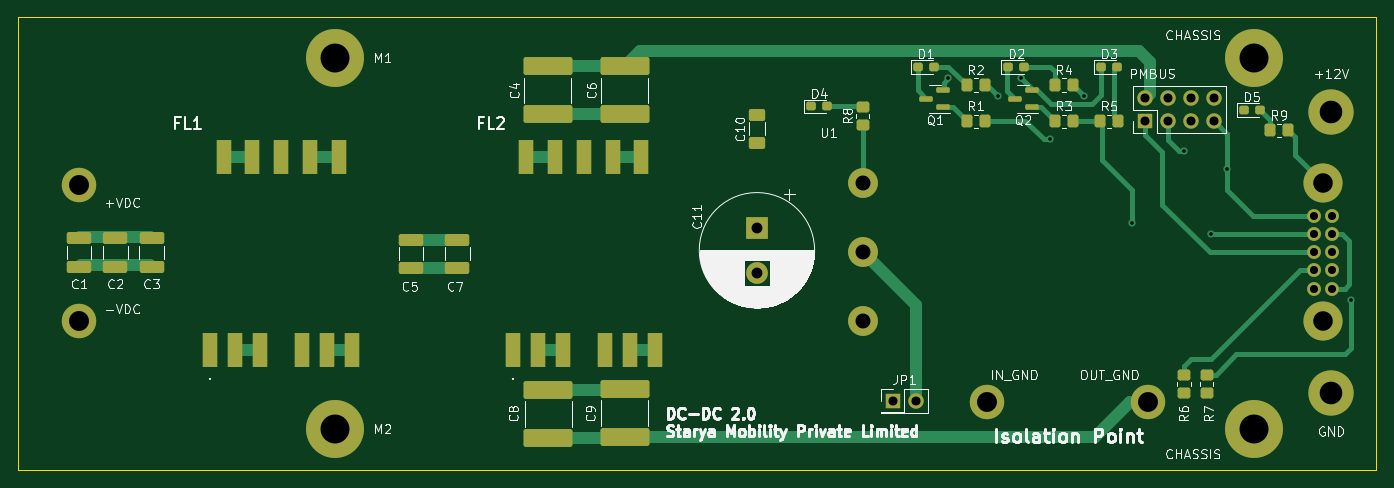
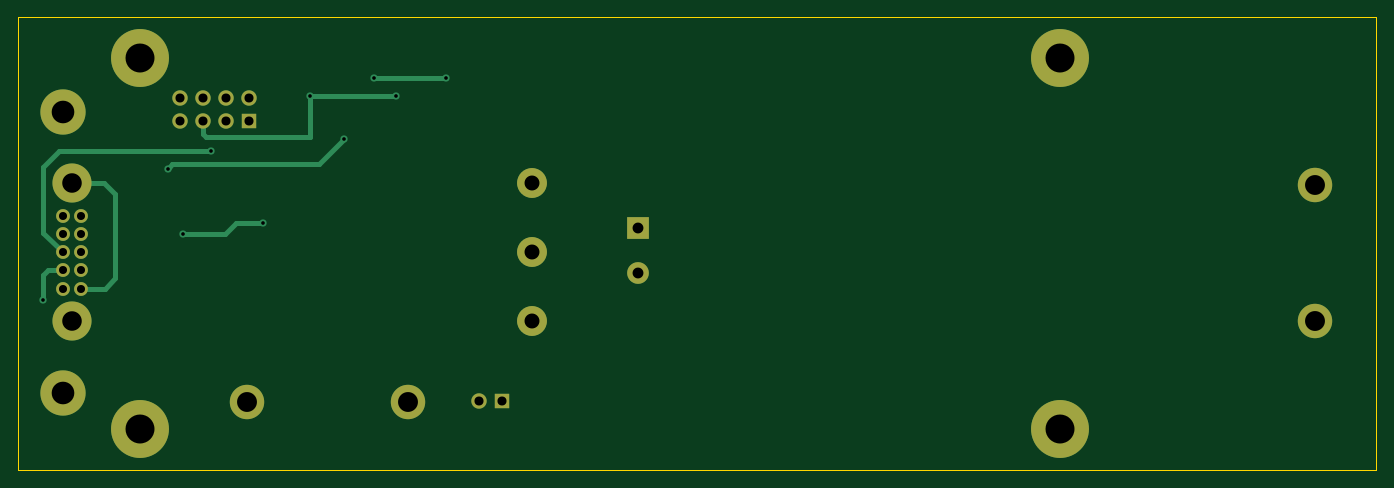
Circuit board: 11 layer files. Board 150.0 x 50.0 mm.
- bottom_copper: dbe_dcdc-B_Cu.gbr (5741 bytes)
- bottom_mask: dbe_dcdc-B_Mask.gbr (2333 bytes)
- paste: dbe_dcdc-B_Paste.gbr (461 bytes)
- bottom_silk: dbe_dcdc-B_Silkscreen.gbr (462 bytes)
- outline: dbe_dcdc-Edge_Cuts.gbr (691 bytes)
- top_copper: dbe_dcdc-F_Cu.gbr (17093 bytes)
- top_mask: dbe_dcdc-F_Mask.gbr (6318 bytes)
- paste: dbe_dcdc-F_Paste.gbr (4431 bytes)
- top_silk: dbe_dcdc-F_Silkscreen.gbr (64883 bytes)
- drill: dbe_dcdc-NPTH.drl (294 bytes)
- drill: dbe_dcdc-PTH.drl (1532 bytes)

=== bottom_copper: dbe_dcdc-B_Cu.gbr (5741 bytes, source omitted) ===
=== bottom_mask: dbe_dcdc-B_Mask.gbr ===
%TF.GenerationSoftware,KiCad,Pcbnew,(6.0.10-0)*%
%TF.CreationDate,2023-02-08T11:04:04+05:30*%
%TF.ProjectId,dbe_dcdc,6462655f-6463-4646-932e-6b696361645f,rev?*%
%TF.SameCoordinates,Original*%
%TF.FileFunction,Soldermask,Bot*%
%TF.FilePolarity,Negative*%
%FSLAX46Y46*%
G04 Gerber Fmt 4.6, Leading zero omitted, Abs format (unit mm)*
G04 Created by KiCad (PCBNEW (6.0.10-0)) date 2023-02-08 11:04:04*
%MOMM*%
%LPD*%
G01*
G04 APERTURE LIST*
%ADD10C,3.800000*%
%ADD11C,2.600000*%
%ADD12C,5.000000*%
%ADD13C,2.900000*%
%ADD14R,1.700000X1.700000*%
%ADD15O,1.700000X1.700000*%
%ADD16C,3.302000*%
%ADD17C,4.318000*%
%ADD18C,1.524000*%
%ADD19C,3.600000*%
%ADD20C,6.400000*%
%ADD21R,2.400000X2.400000*%
%ADD22C,2.400000*%
G04 APERTURE END LIST*
D10*
%TO.C,+VDC*%
X26750000Y-79000000D03*
D11*
X26750000Y-79000000D03*
%TD*%
D12*
%TO.C,GND*%
X165000000Y-102000000D03*
D13*
X165000000Y-102000000D03*
%TD*%
D10*
%TO.C,OUT_GND*%
X144750000Y-103000000D03*
D11*
X144750000Y-103000000D03*
%TD*%
D14*
%TO.C,PMBUS*%
X144500000Y-72000000D03*
D15*
X144500000Y-69460000D03*
X147040000Y-72000000D03*
X147040000Y-69460000D03*
X149580000Y-72000000D03*
X149580000Y-69460000D03*
X152120000Y-72000000D03*
X152120000Y-69460000D03*
%TD*%
D16*
%TO.C,U1*%
X113293250Y-78833250D03*
X113293250Y-86453250D03*
X113293250Y-94073250D03*
D17*
X164093250Y-94073250D03*
D18*
X163102650Y-90466450D03*
X165083850Y-90466450D03*
X163102650Y-88459850D03*
X165083850Y-88459850D03*
X163102650Y-86453250D03*
X165083850Y-86453250D03*
X163102650Y-84446650D03*
X165083850Y-84446650D03*
X163102650Y-82440050D03*
X165083850Y-82440050D03*
D17*
X164093250Y-78833250D03*
%TD*%
D19*
%TO.C,M1*%
X55000000Y-65000000D03*
D20*
X55000000Y-65000000D03*
%TD*%
D14*
%TO.C,JP1*%
X116610000Y-102870000D03*
D15*
X119150000Y-102870000D03*
%TD*%
D13*
%TO.C,+12V*%
X165000000Y-71000000D03*
D12*
X165000000Y-71000000D03*
%TD*%
D10*
%TO.C,-VDC*%
X26750000Y-94000000D03*
D11*
X26750000Y-94000000D03*
%TD*%
D19*
%TO.C,CHASSIS*%
X156500000Y-65000000D03*
D20*
X156500000Y-65000000D03*
%TD*%
%TO.C,M2*%
X55000000Y-106000000D03*
D19*
X55000000Y-106000000D03*
%TD*%
D10*
%TO.C,IN_GND*%
X127000000Y-103000000D03*
D11*
X127000000Y-103000000D03*
%TD*%
D21*
%TO.C,C11*%
X101600000Y-83740000D03*
D22*
X101600000Y-88740000D03*
%TD*%
D20*
%TO.C,CHASSIS*%
X156500000Y-106000000D03*
D19*
X156500000Y-106000000D03*
%TD*%
M02*

=== paste: dbe_dcdc-B_Paste.gbr ===
%TF.GenerationSoftware,KiCad,Pcbnew,(6.0.10-0)*%
%TF.CreationDate,2023-02-08T11:04:04+05:30*%
%TF.ProjectId,dbe_dcdc,6462655f-6463-4646-932e-6b696361645f,rev?*%
%TF.SameCoordinates,Original*%
%TF.FileFunction,Paste,Bot*%
%TF.FilePolarity,Positive*%
%FSLAX46Y46*%
G04 Gerber Fmt 4.6, Leading zero omitted, Abs format (unit mm)*
G04 Created by KiCad (PCBNEW (6.0.10-0)) date 2023-02-08 11:04:04*
%MOMM*%
%LPD*%
G01*
G04 APERTURE LIST*
G04 APERTURE END LIST*
M02*

=== bottom_silk: dbe_dcdc-B_Silkscreen.gbr ===
%TF.GenerationSoftware,KiCad,Pcbnew,(6.0.10-0)*%
%TF.CreationDate,2023-02-08T11:04:04+05:30*%
%TF.ProjectId,dbe_dcdc,6462655f-6463-4646-932e-6b696361645f,rev?*%
%TF.SameCoordinates,Original*%
%TF.FileFunction,Legend,Bot*%
%TF.FilePolarity,Positive*%
%FSLAX46Y46*%
G04 Gerber Fmt 4.6, Leading zero omitted, Abs format (unit mm)*
G04 Created by KiCad (PCBNEW (6.0.10-0)) date 2023-02-08 11:04:04*
%MOMM*%
%LPD*%
G01*
G04 APERTURE LIST*
G04 APERTURE END LIST*
M02*

=== outline: dbe_dcdc-Edge_Cuts.gbr ===
%TF.GenerationSoftware,KiCad,Pcbnew,(6.0.10-0)*%
%TF.CreationDate,2023-02-08T11:04:04+05:30*%
%TF.ProjectId,dbe_dcdc,6462655f-6463-4646-932e-6b696361645f,rev?*%
%TF.SameCoordinates,Original*%
%TF.FileFunction,Profile,NP*%
%FSLAX46Y46*%
G04 Gerber Fmt 4.6, Leading zero omitted, Abs format (unit mm)*
G04 Created by KiCad (PCBNEW (6.0.10-0)) date 2023-02-08 11:04:04*
%MOMM*%
%LPD*%
G01*
G04 APERTURE LIST*
%TA.AperFunction,Profile*%
%ADD10C,0.100000*%
%TD*%
G04 APERTURE END LIST*
D10*
X20000000Y-60500000D02*
X170000000Y-60500000D01*
X170000000Y-60500000D02*
X170000000Y-110500000D01*
X170000000Y-110500000D02*
X20000000Y-110500000D01*
X20000000Y-110500000D02*
X20000000Y-60500000D01*
M02*

=== top_copper: dbe_dcdc-F_Cu.gbr (17093 bytes, source omitted) ===
=== top_mask: dbe_dcdc-F_Mask.gbr (6318 bytes, source omitted) ===
=== paste: dbe_dcdc-F_Paste.gbr ===
%TF.GenerationSoftware,KiCad,Pcbnew,(6.0.10-0)*%
%TF.CreationDate,2023-02-08T11:04:04+05:30*%
%TF.ProjectId,dbe_dcdc,6462655f-6463-4646-932e-6b696361645f,rev?*%
%TF.SameCoordinates,Original*%
%TF.FileFunction,Paste,Top*%
%TF.FilePolarity,Positive*%
%FSLAX46Y46*%
G04 Gerber Fmt 4.6, Leading zero omitted, Abs format (unit mm)*
G04 Created by KiCad (PCBNEW (6.0.10-0)) date 2023-02-08 11:04:04*
%MOMM*%
%LPD*%
G01*
G04 APERTURE LIST*
G04 Aperture macros list*
%AMRoundRect*
0 Rectangle with rounded corners*
0 $1 Rounding radius*
0 $2 $3 $4 $5 $6 $7 $8 $9 X,Y pos of 4 corners*
0 Add a 4 corners polygon primitive as box body*
4,1,4,$2,$3,$4,$5,$6,$7,$8,$9,$2,$3,0*
0 Add four circle primitives for the rounded corners*
1,1,$1+$1,$2,$3*
1,1,$1+$1,$4,$5*
1,1,$1+$1,$6,$7*
1,1,$1+$1,$8,$9*
0 Add four rect primitives between the rounded corners*
20,1,$1+$1,$2,$3,$4,$5,0*
20,1,$1+$1,$4,$5,$6,$7,0*
20,1,$1+$1,$6,$7,$8,$9,0*
20,1,$1+$1,$8,$9,$2,$3,0*%
G04 Aperture macros list end*
%ADD10RoundRect,0.249999X-2.450001X0.737501X-2.450001X-0.737501X2.450001X-0.737501X2.450001X0.737501X0*%
%ADD11RoundRect,0.250000X-1.100000X0.412500X-1.100000X-0.412500X1.100000X-0.412500X1.100000X0.412500X0*%
%ADD12R,1.600000X3.750000*%
%ADD13RoundRect,0.249999X2.450001X-0.737501X2.450001X0.737501X-2.450001X0.737501X-2.450001X-0.737501X0*%
%ADD14RoundRect,0.250000X-0.450000X0.350000X-0.450000X-0.350000X0.450000X-0.350000X0.450000X0.350000X0*%
%ADD15RoundRect,0.250000X0.450000X-0.350000X0.450000X0.350000X-0.450000X0.350000X-0.450000X-0.350000X0*%
%ADD16RoundRect,0.250000X-0.350000X-0.450000X0.350000X-0.450000X0.350000X0.450000X-0.350000X0.450000X0*%
%ADD17RoundRect,0.237500X-0.287500X-0.237500X0.287500X-0.237500X0.287500X0.237500X-0.287500X0.237500X0*%
%ADD18RoundRect,0.250000X0.650000X-0.412500X0.650000X0.412500X-0.650000X0.412500X-0.650000X-0.412500X0*%
%ADD19RoundRect,0.150000X0.587500X0.150000X-0.587500X0.150000X-0.587500X-0.150000X0.587500X-0.150000X0*%
G04 APERTURE END LIST*
D10*
%TO.C,C8*%
X78550000Y-101662500D03*
X78550000Y-106937500D03*
%TD*%
D11*
%TO.C,C5*%
X63400000Y-85072500D03*
X63400000Y-88197500D03*
%TD*%
D12*
%TO.C,FL1*%
X41175000Y-97235000D03*
X43970000Y-97235000D03*
X46765000Y-97235000D03*
X51335000Y-97235000D03*
X54130000Y-97235000D03*
X56925000Y-97235000D03*
X55400000Y-75985000D03*
X52225000Y-75985000D03*
X49050000Y-75985000D03*
X45875000Y-75985000D03*
X42700000Y-75985000D03*
%TD*%
D13*
%TO.C,C4*%
X78500000Y-71217500D03*
X78500000Y-65942500D03*
%TD*%
D14*
%TO.C,R6*%
X148750000Y-100000000D03*
X148750000Y-102000000D03*
%TD*%
D10*
%TO.C,C9*%
X87000000Y-101562500D03*
X87000000Y-106837500D03*
%TD*%
D12*
%TO.C,FL2*%
X74625000Y-97235000D03*
X77420000Y-97235000D03*
X80215000Y-97235000D03*
X84785000Y-97235000D03*
X87580000Y-97235000D03*
X90375000Y-97235000D03*
X88850000Y-75985000D03*
X85675000Y-75985000D03*
X82500000Y-75985000D03*
X79325000Y-75985000D03*
X76150000Y-75985000D03*
%TD*%
D15*
%TO.C,R8*%
X113284000Y-72374000D03*
X113284000Y-70374000D03*
%TD*%
D11*
%TO.C,C7*%
X68530000Y-85070000D03*
X68530000Y-88195000D03*
%TD*%
D16*
%TO.C,R5*%
X139500000Y-72000000D03*
X141500000Y-72000000D03*
%TD*%
%TO.C,R1*%
X124750000Y-72000000D03*
X126750000Y-72000000D03*
%TD*%
%TO.C,R9*%
X158250000Y-73000000D03*
X160250000Y-73000000D03*
%TD*%
%TO.C,R4*%
X134500000Y-68000000D03*
X136500000Y-68000000D03*
%TD*%
D11*
%TO.C,C1*%
X26750000Y-84937500D03*
X26750000Y-88062500D03*
%TD*%
%TO.C,C3*%
X34750000Y-84937500D03*
X34750000Y-88062500D03*
%TD*%
D16*
%TO.C,R3*%
X134500000Y-72000000D03*
X136500000Y-72000000D03*
%TD*%
D17*
%TO.C,D5*%
X155375000Y-70750000D03*
X157125000Y-70750000D03*
%TD*%
%TO.C,D2*%
X129375000Y-66000000D03*
X131125000Y-66000000D03*
%TD*%
D18*
%TO.C,C10*%
X101600000Y-74375000D03*
X101600000Y-71250000D03*
%TD*%
D17*
%TO.C,D4*%
X107583000Y-70358000D03*
X109333000Y-70358000D03*
%TD*%
%TO.C,D1*%
X119375000Y-66000000D03*
X121125000Y-66000000D03*
%TD*%
D11*
%TO.C,C2*%
X30750000Y-84937500D03*
X30750000Y-88062500D03*
%TD*%
D14*
%TO.C,R7*%
X151250000Y-100000000D03*
X151250000Y-102000000D03*
%TD*%
D17*
%TO.C,D3*%
X139625000Y-66000000D03*
X141375000Y-66000000D03*
%TD*%
D16*
%TO.C,R2*%
X124750000Y-68000000D03*
X126750000Y-68000000D03*
%TD*%
D13*
%TO.C,C6*%
X87000000Y-71217500D03*
X87000000Y-65942500D03*
%TD*%
D19*
%TO.C,Q2*%
X131937500Y-70450000D03*
X131937500Y-68550000D03*
X130062500Y-69500000D03*
%TD*%
%TO.C,Q1*%
X122187500Y-70450000D03*
X122187500Y-68550000D03*
X120312500Y-69500000D03*
%TD*%
M02*

=== top_silk: dbe_dcdc-F_Silkscreen.gbr (64883 bytes, source omitted) ===
=== drill: dbe_dcdc-NPTH.drl ===
M48
; DRILL file {KiCad (6.0.10-0)} date 2023 February 08, Wednesday 11:03:37
; FORMAT={-:-/ absolute / metric / decimal}
; #@! TF.CreationDate,2023-02-08T11:03:37+05:30
; #@! TF.GenerationSoftware,Kicad,Pcbnew,(6.0.10-0)
; #@! TF.FileFunction,NonPlated,1,2,NPTH
FMAT,2
METRIC
%
G90
G05
T0
M30

=== drill: dbe_dcdc-PTH.drl ===
M48
; DRILL file {KiCad (6.0.10-0)} date 2023 February 08, Wednesday 11:03:37
; FORMAT={-:-/ absolute / metric / decimal}
; #@! TF.CreationDate,2023-02-08T11:03:37+05:30
; #@! TF.GenerationSoftware,Kicad,Pcbnew,(6.0.10-0)
; #@! TF.FileFunction,Plated,1,2,PTH
FMAT,2
METRIC
; #@! TA.AperFunction,Plated,PTH,ViaDrill
T1C0.400
; #@! TA.AperFunction,Plated,PTH,ComponentDrill
T2C0.889
; #@! TA.AperFunction,Plated,PTH,ComponentDrill
T3C1.000
; #@! TA.AperFunction,Plated,PTH,ComponentDrill
T4C1.200
; #@! TA.AperFunction,Plated,PTH,ComponentDrill
T5C1.651
; #@! TA.AperFunction,Plated,PTH,ComponentDrill
T6C2.159
; #@! TA.AperFunction,Plated,PTH,ComponentDrill
T7C2.200
; #@! TA.AperFunction,Plated,PTH,ComponentDrill
T8C2.500
; #@! TA.AperFunction,Plated,PTH,ComponentDrill
T9C3.200
%
G90
G05
T1
X122.75Y-67.25
X128.25Y-69.25
X130.75Y-67.25
X134.0Y-74.0
X137.75Y-69.251
X143.0Y-83.25
X148.75Y-75.25
X151.797Y-84.447
X153.5Y-77.25
X167.25Y-91.75
T2
X163.103Y-82.44
X163.103Y-84.447
X163.103Y-86.453
X163.103Y-88.46
X163.103Y-90.466
X165.084Y-82.44
X165.084Y-84.447
X165.084Y-86.453
X165.084Y-88.46
X165.084Y-90.466
T3
X116.61Y-102.87
X119.15Y-102.87
X144.5Y-69.46
X144.5Y-72.0
X147.04Y-69.46
X147.04Y-72.0
X149.58Y-69.46
X149.58Y-72.0
X152.12Y-69.46
X152.12Y-72.0
T4
X101.6Y-83.74
X101.6Y-88.74
T5
X113.293Y-78.833
X113.293Y-86.453
X113.293Y-94.073
T6
X164.093Y-78.833
X164.093Y-94.073
T7
X26.75Y-79.0
X26.75Y-94.0
X127.0Y-103.0
X144.75Y-103.0
T8
X165.0Y-71.0
X165.0Y-102.0
T9
X55.0Y-65.0
X55.0Y-106.0
X156.5Y-65.0
X156.5Y-106.0
T0
M30

